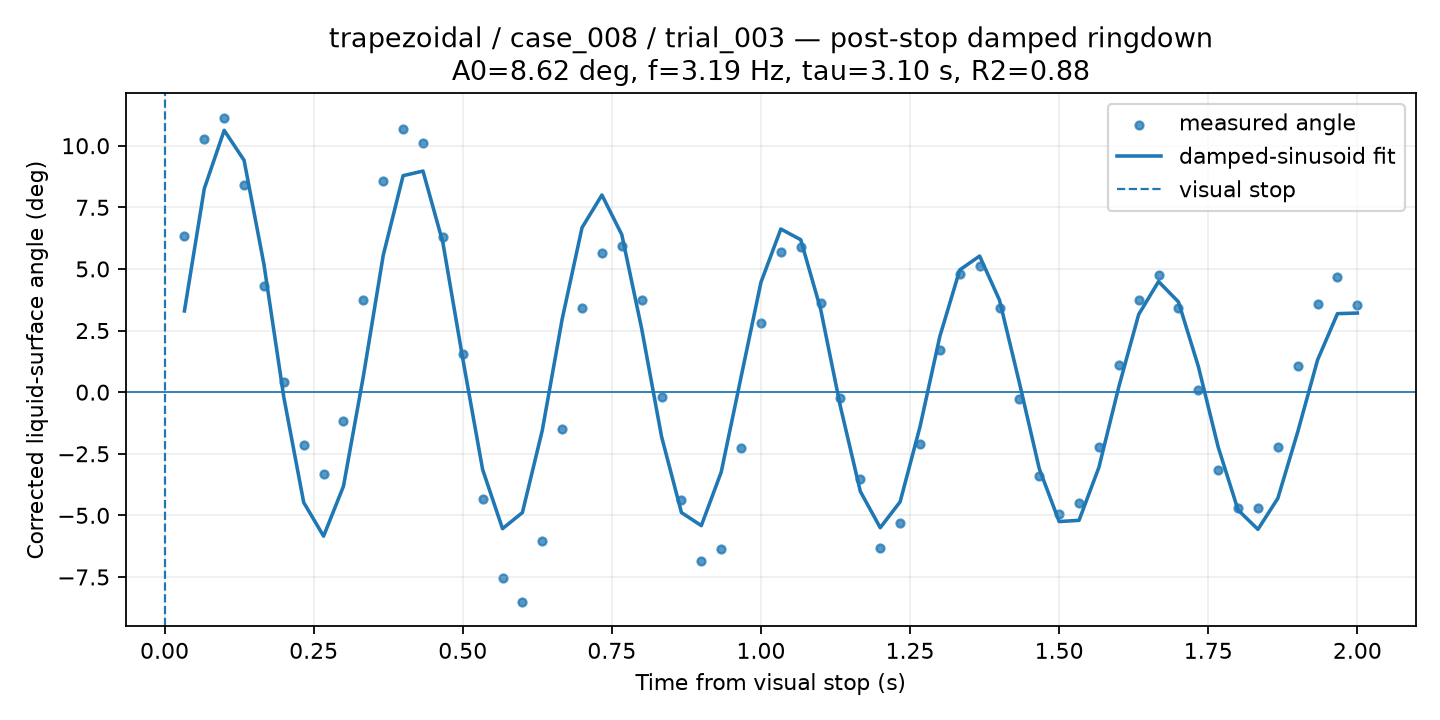

Source data for this figure (header and first rows):
time_from_visual_stop_s, surface_angle_corrected_deg, fit_used, quality, ringdown_fit_angle_deg
0.03333, 6.326, 1, GOOD, 3.296
0.06667, 10.26, 1, GOOD, 8.26
0.1, 11.14, 1, GOOD, 10.62
0.1333, 8.396, 1, GOOD, 9.409
0.1667, 4.325, 1, GOOD, 5.185
0.2, 0.4291, 1, GOOD, -0.2099
0.2333, -2.155, 1, GOOD, -4.476
0.2667, -3.327, 1, GOOD, -5.843
0.3, -1.165, 1, GOOD, -3.817
0.3333, 3.735, 1, GOOD, 0.641
0.3667, 8.581, 1, GOOD, 5.551
0.4, 10.66, 1, CHECK, 8.784
0.4333, 10.09, 1, CHECK, 8.971
0.4667, 6.314, 1, GOOD, 6.071
0.5, 1.565, 1, GOOD, 1.36
0.5333, -4.351, 1, GOOD, -3.139
0.5667, -7.548, 1, GOOD, -5.539
0.6, -8.522, 1, GOOD, -4.887
0.6333, -6.049, 1, GOOD, -1.552
0.6667, -1.508, 1, GOOD, 2.961
0.7, 3.419, 1, GOOD, 6.676
0.7333, 5.63, 1, GOOD, 7.999
0.7667, 5.942, 1, GOOD, 6.392
0.8, 3.751, 1, GOOD, 2.576
0.8333, -0.198, 1, GOOD, -1.801
0.8667, -4.373, 1, GOOD, -4.885
0.9, -6.835, 1, GOOD, -5.416
0.9333, -6.357, 1, GOOD, -3.247
0.9667, -2.265, 1, GOOD, 0.6139
1.0, 2.818, 1, GOOD, 4.457
1.033, 5.675, 1, GOOD, 6.619
1.067, 5.888, 1, GOOD, 6.186
1.1, 3.616, 1, GOOD, 3.374
1.133, -0.2552, 1, GOOD, -0.5949
1.167, -3.534, 1, GOOD, -4.028
1.2, -6.32, 1, GOOD, -5.5
1.233, -5.322, 1, GOOD, -4.45
1.267, -2.123, 1, GOOD, -1.405
1.3, 1.72, 1, GOOD, 2.266
1.333, 4.802, 1, GOOD, 4.96
1.367, 5.102, 1, GOOD, 5.522
1.4, 3.43, 1, GOOD, 3.732
1.433, -0.2789, 1, GOOD, 0.3774
1.467, -3.383, 1, GOOD, -3.104
1.5, -4.962, 1, GOOD, -5.251
1.533, -4.515, 1, GOOD, -5.201
1.567, -2.223, 1, GOOD, -3.05
1.6, 1.115, 1, GOOD, 0.215
1.633, 3.734, 1, GOOD, 3.152
1.667, 4.762, 1, GOOD, 4.489
1.7, 3.405, 1, GOOD, 3.664
1.733, 0.07501, 1, GOOD, 1.049
1.767, -3.153, 1, GOOD, -2.229
1.8, -4.687, 1, GOOD, -4.783
1.833, -4.705, 1, GOOD, -5.567
1.867, -2.223, 1, GOOD, -4.308
1.9, 1.069, 1, GOOD, -1.615
1.933, 3.588, 1, GOOD, 1.309
1.967, 4.691, 1, GOOD, 3.185
2.0, 3.522, 1, GOOD, 3.21
